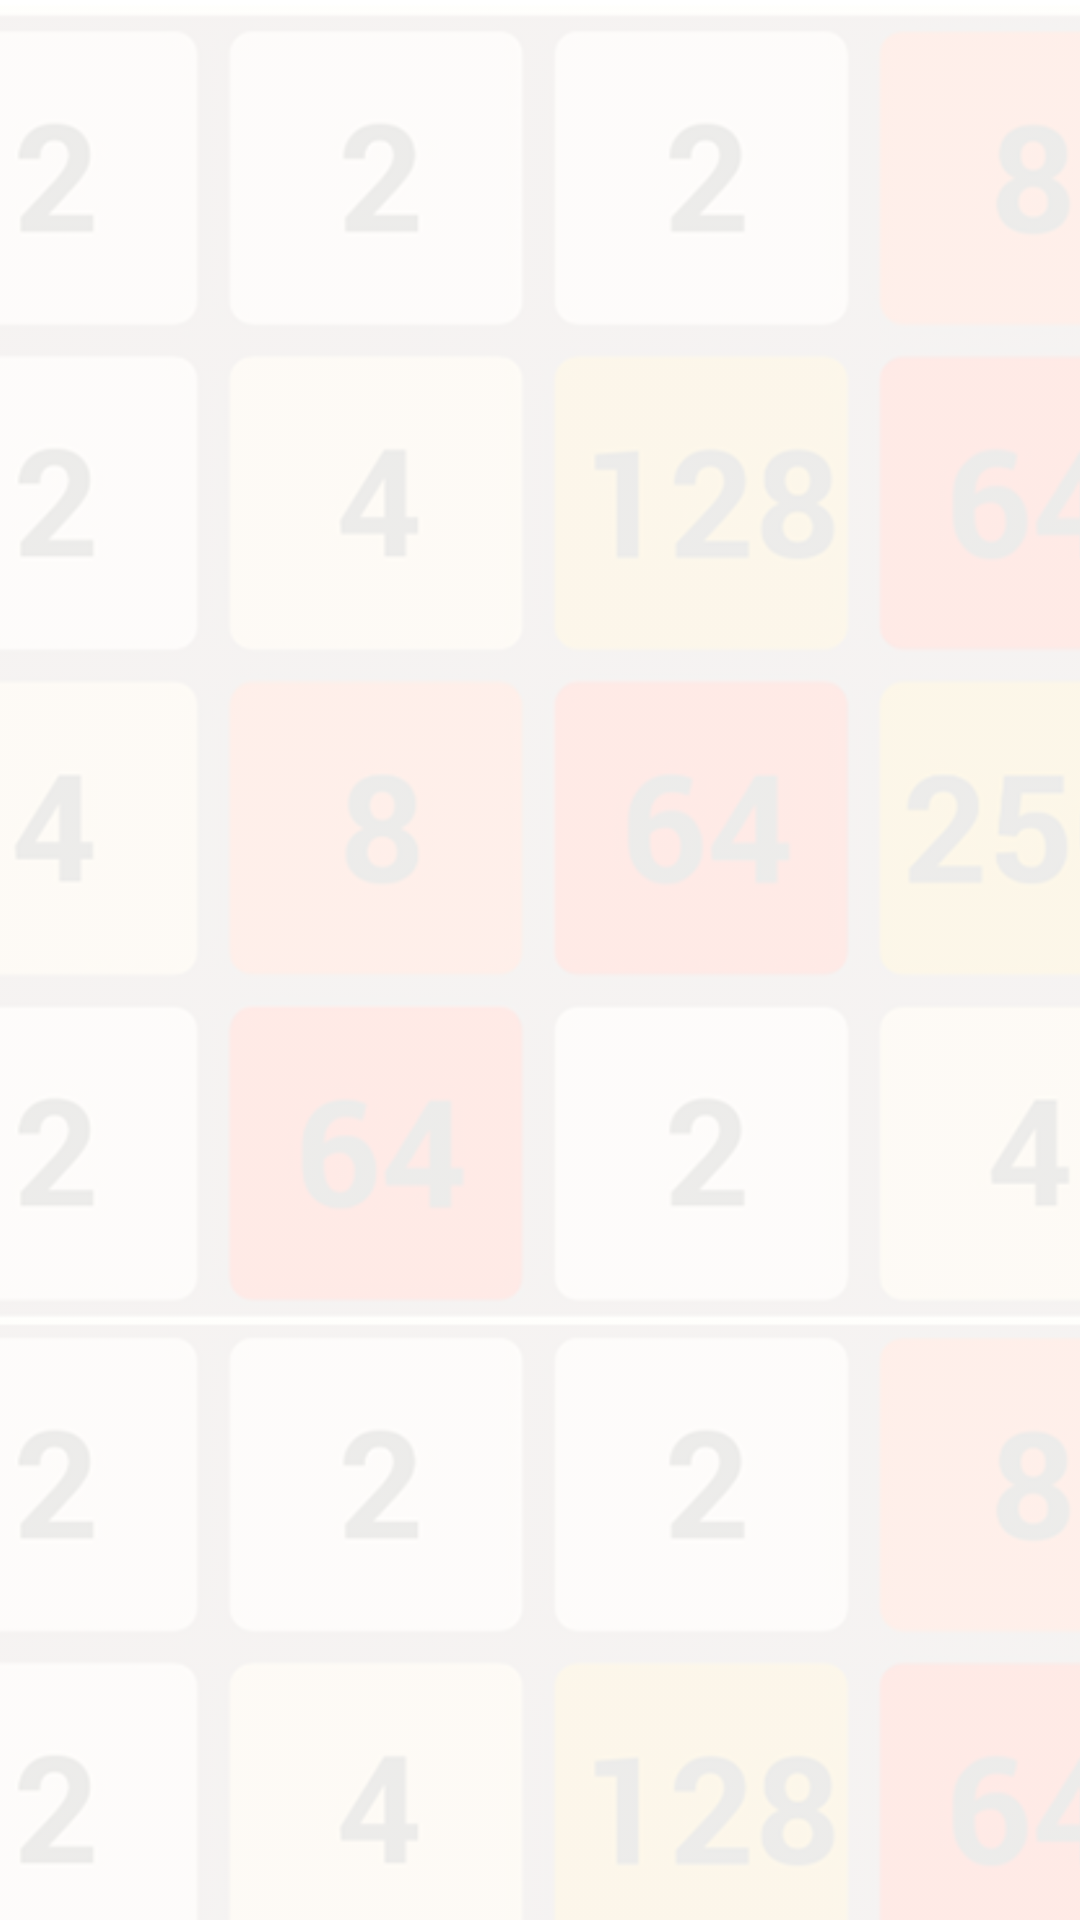

This screen was rendered from an Android layout file. Write that file and the resources it references.
<!-- AndroidManifest.xml: activity theme Theme.Jeu2048.Splash -->
<!-- res/layout/activity_splash.xml -->
<?xml version="1.0" encoding="utf-8"?>
<androidx.constraintlayout.widget.ConstraintLayout
    xmlns:android="http://schemas.android.com/apk/res/android"
    xmlns:app="http://schemas.android.com/apk/res-auto"
    android:layout_width="match_parent"
    android:layout_height="match_parent"
    android:background="?android:windowBackground">

    
    <ImageView
        android:layout_width="0dp"
        android:layout_height="0dp"
        android:src="@drawable/back"
        android:scaleType="centerCrop"
        android:alpha="0.10"
        app:layout_constraintTop_toTopOf="parent"
        app:layout_constraintBottom_toBottomOf="parent"
        app:layout_constraintStart_toStartOf="parent"
        app:layout_constraintEnd_toEndOf="parent"/>

    
    <ImageView
        android:id="@+id/logo"
        android:layout_width="150dp"
        android:layout_height="150dp"
        android:src="@drawable/logo"
        app:layout_constraintTop_toTopOf="parent"
        app:layout_constraintBottom_toBottomOf="parent"
        app:layout_constraintStart_toStartOf="parent"
        app:layout_constraintEnd_toEndOf="parent"/>

</androidx.constraintlayout.widget.ConstraintLayout>
<!-- resources referenced by this layout -->
<resources>
  <style name="Theme.Jeu2048.Splash" parent="Theme.SplashScreen">
          <item name="windowSplashScreenBackground">@color/page_background_light</item>
          <item name="postSplashScreenTheme">@style/Theme.Jeu2048</item>
          <item name="windowSplashScreenAnimatedIcon">@android:color/transparent</item>
      </style>
  <color name="page_background_light">#FEFEFE</color>
  <style name="Theme.Jeu2048" parent="Base.Theme.Jeu2048" />
  <color name="text_color_light">#000000</color>
  <style name="MyBottomNavStyle" parent="Widget.Material3.BottomNavigationView">
          <item name="labelVisibilityMode">labeled</item>
          <item name="android:textSize">11sp</item>
          <item name="itemRippleColor">@android:color/transparent</item>
          <item name="itemActiveIndicatorStyle">@style/MyActiveIndicator</item>
      </style>
  <color name="bottom_nav_background_light">#F7F7F7</color>
  <color name="button_color_light">#F67C5F</color>
  <color name="bottom_filled_light">#F67C5F</color>
  <color name="bottom_outline_light">#000000</color>
  <color name="bouton_widget_ligth">#F67C5F</color>
  <color name="grid_background_light">#EEE4DA</color>
  <color name="tuile_bacground_ligth">#FEFEFE</color>
  <color name="carte_menu_ligth">#FEFEFE</color>
  <color name="carte_menu_bande_light">#F67C5F</color>
  <color name="carte_background_ligth">#F7F7F7</color>
  <style name="MonStyleDialogue" parent="Theme.Material3.Light.Dialog.Alert">
          <item name="colorPrimary">@color/bottom_filled_light</item>
          <item name="colorSurface">@color/carte_background_ligth</item>
          <item name="android:textColorPrimary">@color/text_color_light</item>
      </style>
  <style name="MyActiveIndicator" parent="Widget.Material3.BottomNavigationView.ActiveIndicator">
          
          <item name="android:color">@color/bottom_nav_item_selected_light</item>
          <item name="android:width">48dp</item>
          <item name="android:height">28dp</item>
          <item name="shapeAppearance">@style/RoundedIndicator</item>
      </style>
  <color name="bottom_nav_item_selected_light">#F67C5F</color>
  <style name="RoundedIndicator" parent="">
          <item name="cornerFamily">rounded</item>
          <item name="cornerSize">50%</item>
      </style>
</resources>
